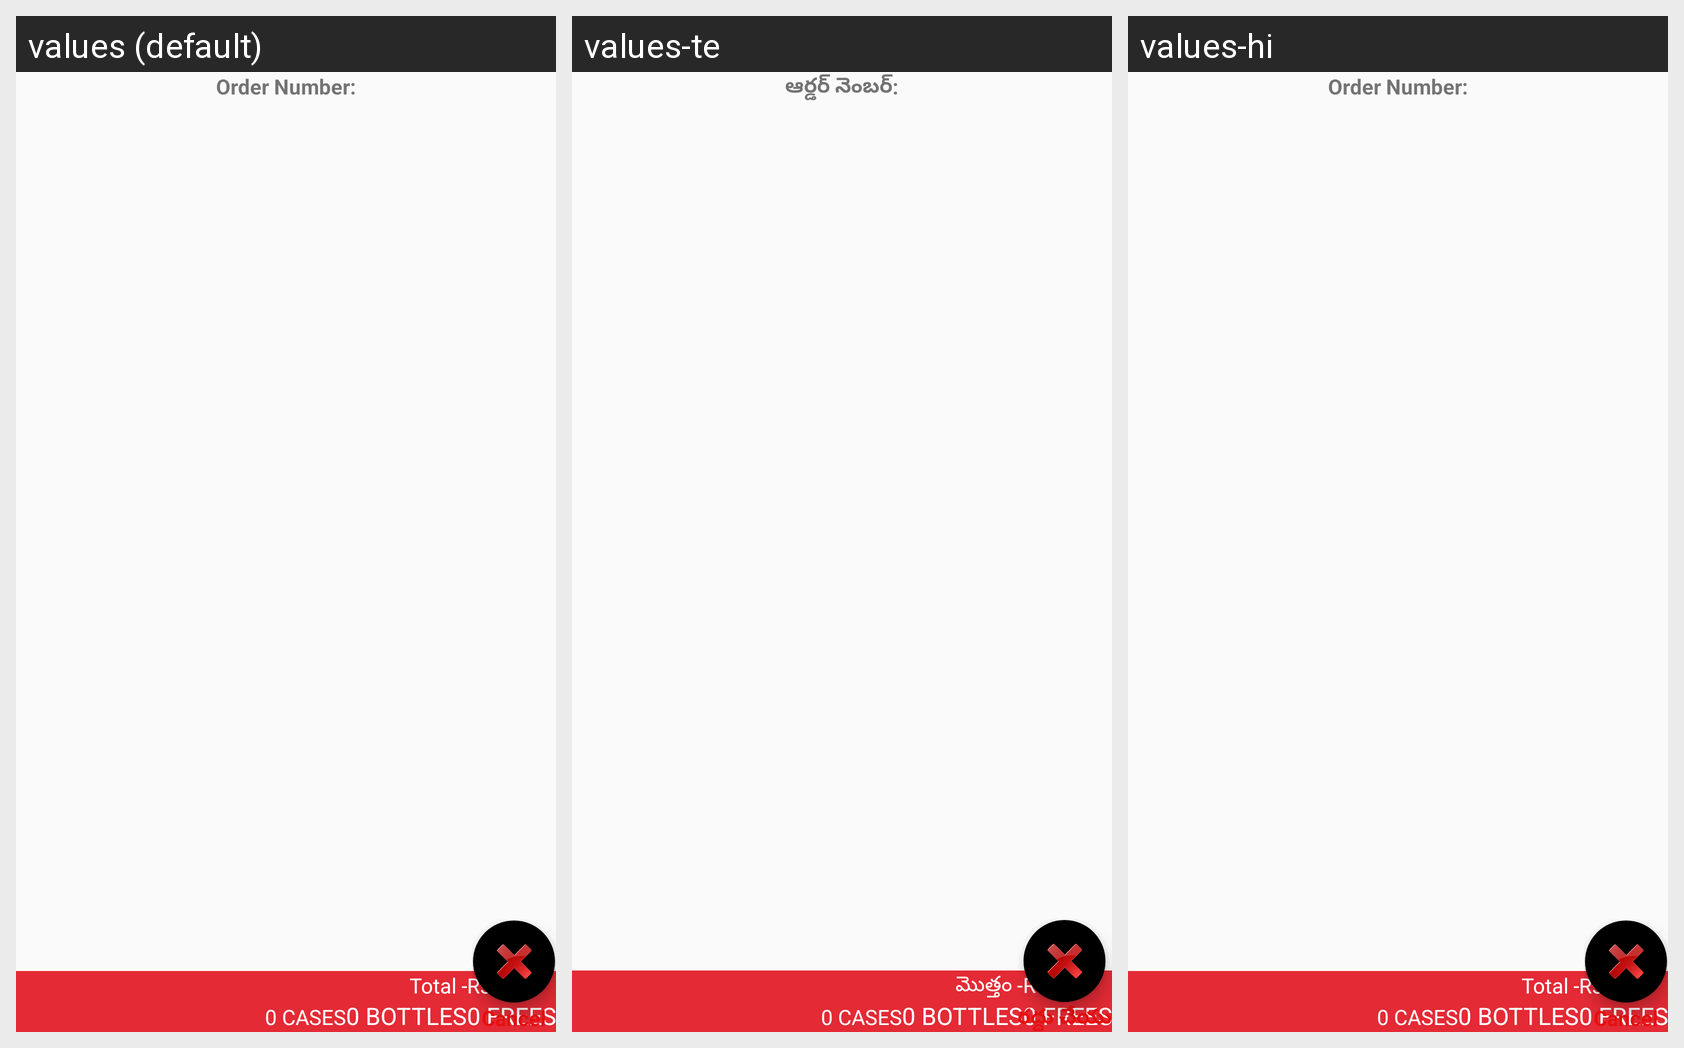

Strings drawn on this Android screen and how each of the app's shown locales translates them:
Android screen res/layout/fragment_order_view_summary.xml rendered under 3 locales, left to right: values (default), values-te, values-hi. Device: Nexus 5 (rendered at 1080×1920; each locale shown at half size, 540×960, under a caption strip naming it); theme AppTheme.
Strings drawn on this screen, with the default value and each locale's value (text and hints the layout hard-codes, and strings that could not be matched under every locale, appear in the picture but are not listed):

OrderNumber
  values: Order Number
  values-te: ఆర్డర్ నెంబర్
  values-hi: Order Number  [not translated; the default value is used]

Total
  values: Total -
  values-te: మొత్తం -
  values-hi: Total -  [not translated; the default value is used]

Cancel
  values: Cancel
  values-te: రద్దు చేయు
  values-hi: Cancel  [not translated; the default value is used]
